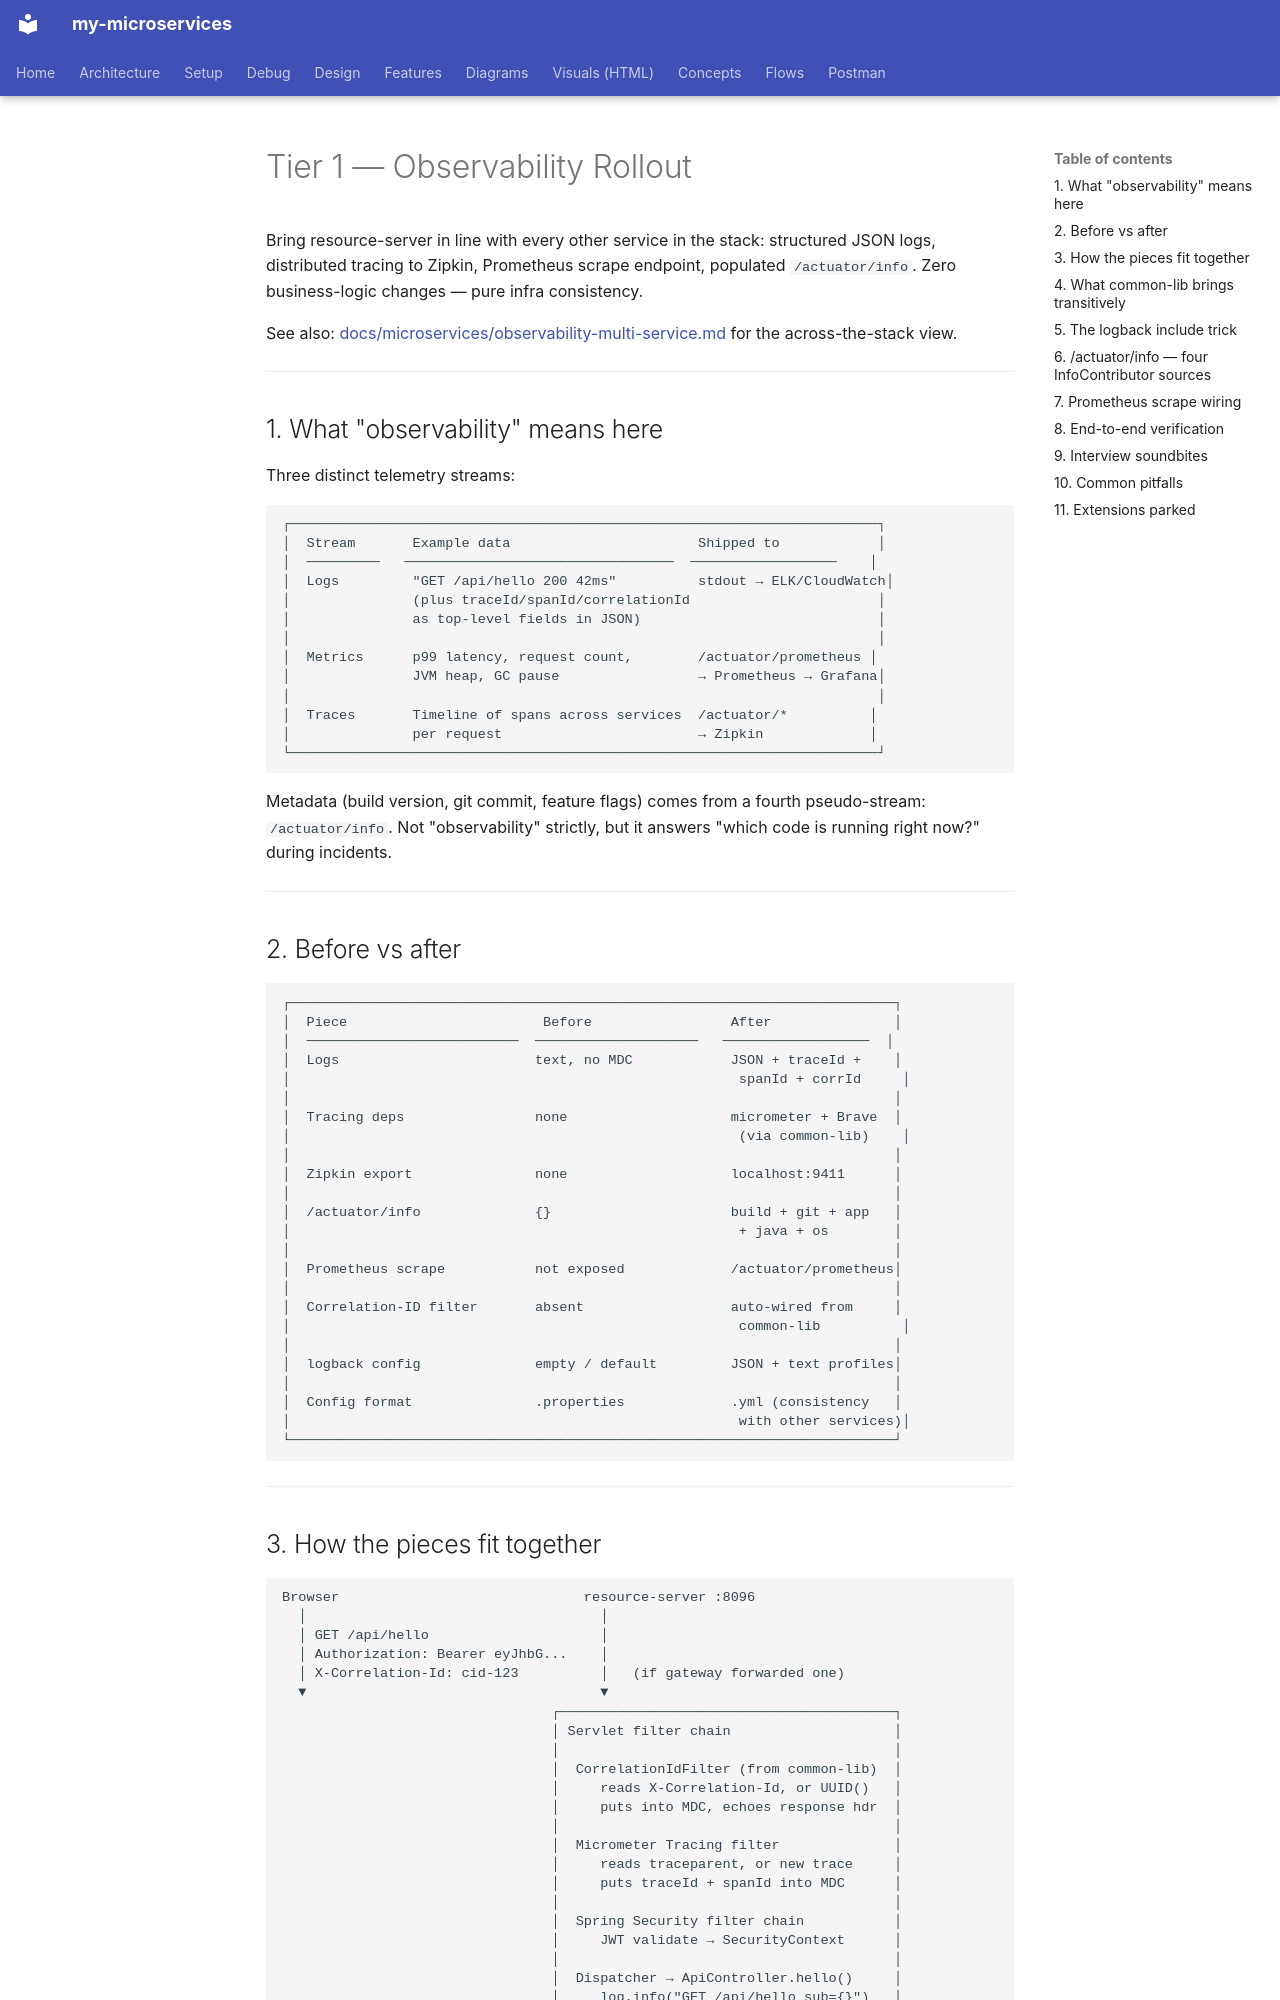

repository: bhanuonline/my-microservices · page: resource-server/tier-1-observability/index.html · generator: mkdocs

# Tier 1 — Observability Rollout

Bring resource-server in line with every other service in the stack:
structured JSON logs, distributed tracing to Zipkin, Prometheus scrape
endpoint, populated `/actuator/info`. Zero business-logic changes — pure
infra consistency.

See also: [docs/microservices/observability-multi-service.md](../observability-multi-service.md)
for the across-the-stack view.

---

## 1. What "observability" means here

Three distinct telemetry streams:

```
┌────────────────────────────────────────────────────────────────────────┐
│  Stream       Example data                       Shipped to            │
│  ─────────   ─────────────────────────────────  ──────────────────    │
│  Logs         "GET /api/hello 200 42ms"          stdout → ELK/CloudWatch│
│               (plus traceId/spanId/correlationId                       │
│               as top-level fields in JSON)                             │
│                                                                        │
│  Metrics      p99 latency, request count,        /actuator/prometheus │
│               JVM heap, GC pause                 → Prometheus → Grafana│
│                                                                        │
│  Traces       Timeline of spans across services  /actuator/*          │
│               per request                        → Zipkin             │
└────────────────────────────────────────────────────────────────────────┘
```

Metadata (build version, git commit, feature flags) comes from a fourth
pseudo-stream: `/actuator/info`. Not "observability" strictly, but it
answers "which code is running right now?" during incidents.

---

## 2. Before vs after

```
┌──────────────────────────────────────────────────────────────────────────┐
│  Piece                        Before                 After               │
│  ──────────────────────────  ────────────────────   ──────────────────  │
│  Logs                        text, no MDC            JSON + traceId +    │
│                                                       spanId + corrId     │
│                                                                          │
│  Tracing deps                none                    micrometer + Brave  │
│                                                       (via common-lib)    │
│                                                                          │
│  Zipkin export               none                    localhost:9411      │
│                                                                          │
│  /actuator/info              {}                      build + git + app   │
│                                                       + java + os        │
│                                                                          │
│  Prometheus scrape           not exposed             /actuator/prometheus│
│                                                                          │
│  Correlation-ID filter       absent                  auto-wired from     │
│                                                       common-lib          │
│                                                                          │
│  logback config              empty / default         JSON + text profiles│
│                                                                          │
│  Config format               .properties             .yml (consistency   │
│                                                       with other services)│
└──────────────────────────────────────────────────────────────────────────┘
```

---
